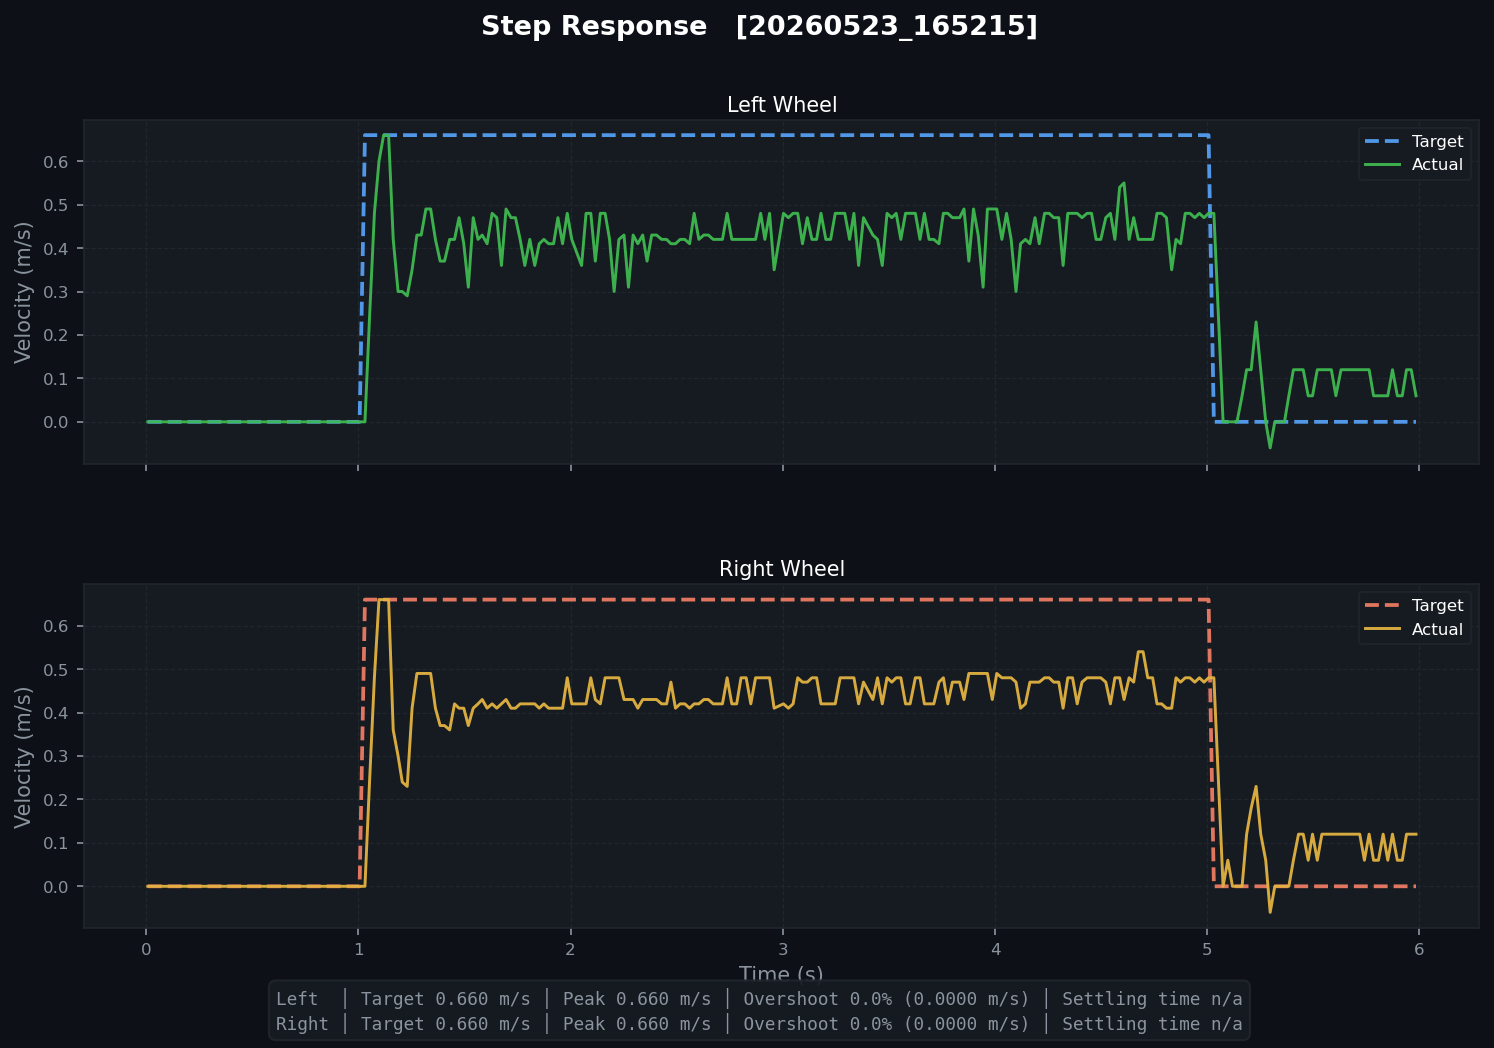

Source data for this figure (header and first rows):
t, left_target, left_actual, right_target, right_actual, left_pwm, right_pwm
0.008208, 0.0, 0.0, 0.0, 0.0, 0.0, 0.0
0.03206, 0.0, 0.0, 0.0, 0.0, 0.0, 0.0
0.05386, 0.0, 0.0, 0.0, 0.0, 0.0, 0.0
0.07592, 0.0, 0.0, 0.0, 0.0, 0.0, 0.0
0.09953, 0.0, 0.0, 0.0, 0.0, 0.0, 0.0
0.1199, 0.0, 0.0, 0.0, 0.0, 0.0, 0.0
0.142, 0.0, 0.0, 0.0, 0.0, 0.0, 0.0
0.1644, 0.0, 0.0, 0.0, 0.0, 0.0, 0.0
0.1864, 0.0, 0.0, 0.0, 0.0, 0.0, 0.0
0.2087, 0.0, 0.0, 0.0, 0.0, 0.0, 0.0
0.2309, 0.0, 0.0, 0.0, 0.0, 0.0, 0.0
0.2533, 0.0, 0.0, 0.0, 0.0, 0.0, 0.0
0.2753, 0.0, 0.0, 0.0, 0.0, 0.0, 0.0
0.2968, 0.0, 0.0, 0.0, 0.0, 0.0, 0.0
0.3202, 0.0, 0.0, 0.0, 0.0, 0.0, 0.0
0.3414, 0.0, 0.0, 0.0, 0.0, 0.0, 0.0
0.3633, 0.0, 0.0, 0.0, 0.0, 0.0, 0.0
0.3854, 0.0, 0.0, 0.0, 0.0, 0.0, 0.0
0.4077, 0.0, 0.0, 0.0, 0.0, 0.0, 0.0
0.4319, 0.0, 0.0, 0.0, 0.0, 0.0, 0.0
0.4529, 0.0, 0.0, 0.0, 0.0, 0.0, 0.0
0.4748, 0.0, 0.0, 0.0, 0.0, 0.0, 0.0
0.4968, 0.0, 0.0, 0.0, 0.0, 0.0, 0.0
0.5195, 0.0, 0.0, 0.0, 0.0, 0.0, 0.0
0.5437, 0.0, 0.0, 0.0, 0.0, 0.0, 0.0
0.5639, 0.0, 0.0, 0.0, 0.0, 0.0, 0.0
0.5854, 0.0, 0.0, 0.0, 0.0, 0.0, 0.0
0.6071, 0.0, 0.0, 0.0, 0.0, 0.0, 0.0
0.6315, 0.0, 0.0, 0.0, 0.0, 0.0, 0.0
0.652, 0.0, 0.0, 0.0, 0.0, 0.0, 0.0
0.6739, 0.0, 0.0, 0.0, 0.0, 0.0, 0.0
0.6963, 0.0, 0.0, 0.0, 0.0, 0.0, 0.0
0.7179, 0.0, 0.0, 0.0, 0.0, 0.0, 0.0
0.7408, 0.0, 0.0, 0.0, 0.0, 0.0, 0.0
0.7623, 0.0, 0.0, 0.0, 0.0, 0.0, 0.0
0.784, 0.0, 0.0, 0.0, 0.0, 0.0, 0.0
0.8059, 0.0, 0.0, 0.0, 0.0, 0.0, 0.0
0.83, 0.0, 0.0, 0.0, 0.0, 0.0, 0.0
0.8528, 0.0, 0.0, 0.0, 0.0, 0.0, 0.0
0.8738, 0.0, 0.0, 0.0, 0.0, 0.0, 0.0
0.8964, 0.0, 0.0, 0.0, 0.0, 0.0, 0.0
0.9184, 0.0, 0.0, 0.0, 0.0, 0.0, 0.0
0.9395, 0.0, 0.0, 0.0, 0.0, 0.0, 0.0
0.9633, 0.0, 0.0, 0.0, 0.0, 0.0, 0.0
0.9838, 0.0, 0.0, 0.0, 0.0, 0.0, 0.0
1.006, 0.0, 0.0, 0.0, 0.0, 0.0, 0.0
1.031, 0.66, 0.0, 0.66, 0.0, 45.69, 44.95
1.053, 0.66, 0.24, 0.66, 0.24, 255.0, 255.0
1.076, 0.66, 0.48, 0.66, 0.48, 255.0, 255.0
1.097, 0.66, 0.6, 0.66, 0.66, 255.0, 255.0
1.119, 0.66, 0.66, 0.66, 0.66, 255.0, 255.0
1.143, 0.66, 0.66, 0.66, 0.66, 82.35, 58.29
1.164, 0.66, 0.42, 0.66, 0.36, 82.35, 58.29
1.187, 0.66, 0.3, 0.66, 0.3, 82.35, 58.29
1.207, 0.66, 0.3, 0.66, 0.24, 82.35, 58.29
1.23, 0.66, 0.29, 0.66, 0.23, 82.35, 58.29
1.253, 0.66, 0.35, 0.66, 0.41, 177.5, 197.4
1.276, 0.66, 0.43, 0.66, 0.49, 177.5, 197.4
1.296, 0.66, 0.43, 0.66, 0.49, 177.5, 197.4
1.318, 0.66, 0.49, 0.66, 0.49, 177.5, 197.4
... 206 more rows
